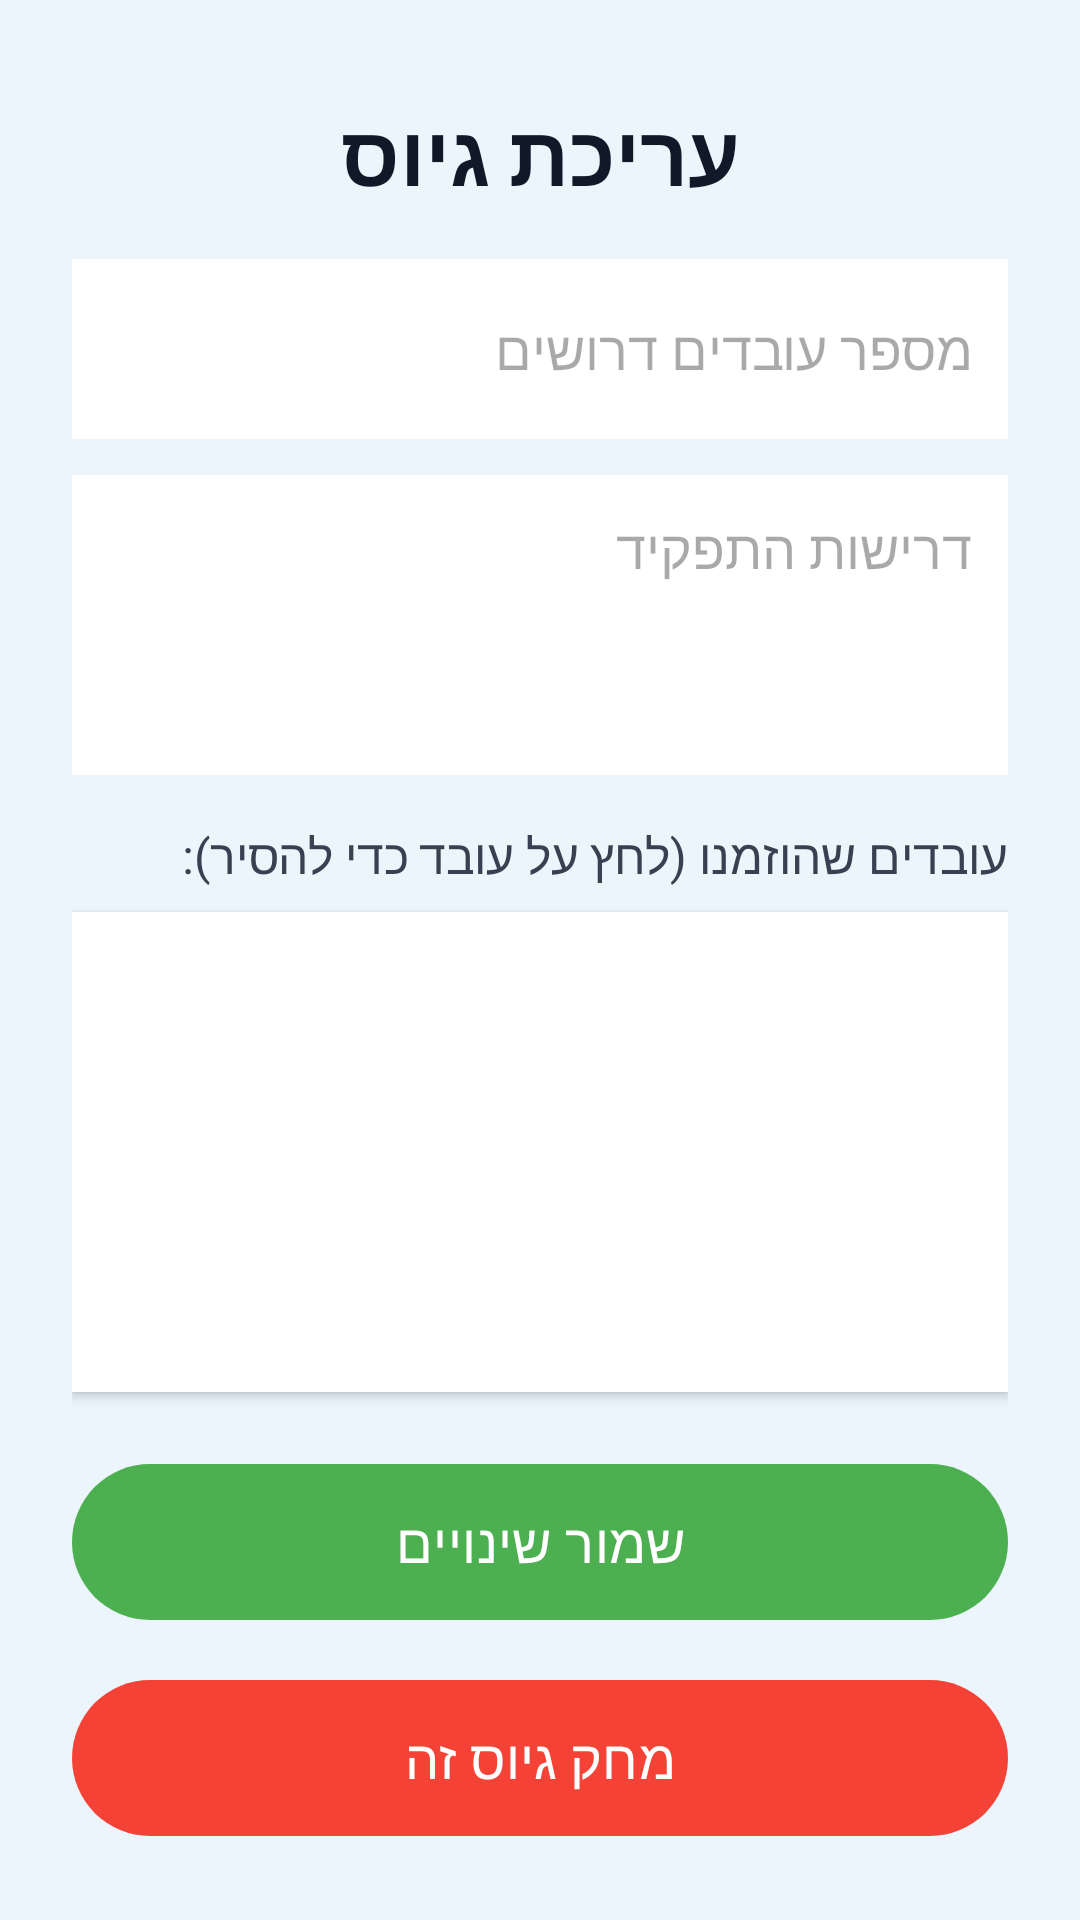

Reconstruct the res/layout file that produces this screen, plus the resources it refers to.
<!-- AndroidManifest.xml: application theme Theme.Project -->
<!-- res/layout/activity_edit_recruit.xml -->
<?xml version="1.0" encoding="utf-8"?>
<LinearLayout xmlns:android="http://schemas.android.com/apk/res/android"
    xmlns:app="http://schemas.android.com/apk/res-auto"
    android:layout_width="match_parent"
    android:layout_height="match_parent"
    android:orientation="vertical"
    android:padding="24dp"
    android:layoutDirection="rtl"
    android:background="#EBF5FB">

    <TextView
        android:layout_width="match_parent"
        android:layout_height="wrap_content"
        android:text="עריכת גיוס"
        android:textSize="28sp"
        android:textStyle="bold"
        android:textColor="#111827"
        android:layout_marginTop="8dp"
        android:layout_marginBottom="16dp"
        android:gravity="center" />

    <EditText
        android:id="@+id/editNumWorkers"
        android:layout_width="match_parent"
        android:layout_height="60dp"
        android:hint="מספר עובדים דרושים"
        android:inputType="number"
        android:background="#FFFFFF"
        android:padding="12dp"
        android:layout_marginBottom="12dp"/>

    <EditText
        android:id="@+id/editRequirements"
        android:layout_width="match_parent"
        android:layout_height="100dp"
        android:hint="דרישות התפקיד"
        android:gravity="top|start"
        android:inputType="textMultiLine"
        android:background="#FFFFFF"
        android:padding="12dp"
        android:layout_marginBottom="16dp"/>

    <TextView
        android:layout_width="match_parent"
        android:layout_height="wrap_content"
        android:text="עובדים שהוזמנו (לחץ על עובד כדי להסיר):"
        android:textColor="#374151"
        android:textSize="16sp"
        android:layout_marginBottom="8dp" />

    <ListView
        android:id="@+id/invitedWorkersListView"
        android:layout_width="match_parent"
        android:layout_height="0dp"
        android:layout_weight="1"
        android:background="#FFFFFF"
        android:elevation="2dp"
        android:layout_marginBottom="20dp" />

    <com.google.android.material.button.MaterialButton
        android:id="@+id/btnSaveChanges"
        android:layout_width="match_parent"
        android:layout_height="60dp"
        android:text="שמור שינויים"
        android:textSize="18sp"
        android:textColor="#FFFFFF"
        app:backgroundTint="#4CAF50"
        app:cornerRadius="30dp"
        android:layout_marginBottom="12dp" />

    <com.google.android.material.button.MaterialButton
        android:id="@+id/btnDeleteRecruit"
        android:layout_width="match_parent"
        android:layout_height="60dp"
        android:text="מחק גיוס זה"
        android:textSize="18sp"
        android:textColor="#FFFFFF"
        app:backgroundTint="#F44336"
        app:cornerRadius="30dp" />

</LinearLayout>
<!-- resources referenced by this layout -->
<resources>
  <style name="Theme.Project" parent="Base.Theme.Project" />
  <style name="Base.Theme.Project" parent="Theme.Material3.DayNight.NoActionBar">
          
          
      </style>
</resources>
